Dataset: 100_whole_foods (GitHub, PaingLinHtike/Nutrify). Classes: almonds, apple, apricot fruit, asparagus, avocado, bacon, bagel, banana, beef meat, beetroot, bell pepper, black beans, blackberries, blueberries, bread, broccoli, brown rice, butter, cabbage, cantaloupe melon, carrots, cashews, cauliflower, celery, cheddar cheese, cherries, chia seeds, chicken breast, chicken thigh, chicken wings, chickpeas, coconut, cod fish, corn, crab, cucumber, dates fruit, duck breast, egg, eggplant, figs fruit, garlic, grapefruit, grapes, green beans, ham, honey, kidney beans, kiwi fruit, lamb chop, lentils, lettuce, lobster, mango fruit, milk, mozzarella cheese, mushrooms, noodles, oats, onion, orange fruit, papaya fruit, pasta, peach fruit, peanut butter, peanuts, pear fruit, peas, pineapple, pistachios, plum fruit, pomegranate, popcorn, pork chop, potato, pumpkin, pumpkin seeds, radish, raspberries, rice, salmon fish, sardines, sesame seeds, shrimp, soybeans, spinach, squid, strawberries, sunflower seeds, sweet potato, tilapia fish, tofu, tomato, tuna fish, turkey breast, turnip, walnuts, watermelon, yogurt, zucchini.

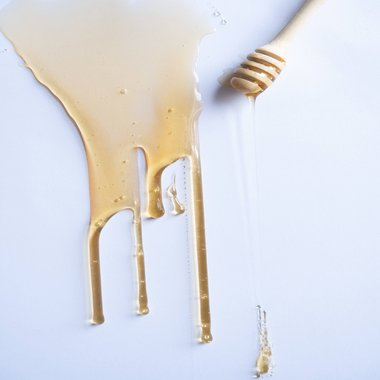
Label: honey

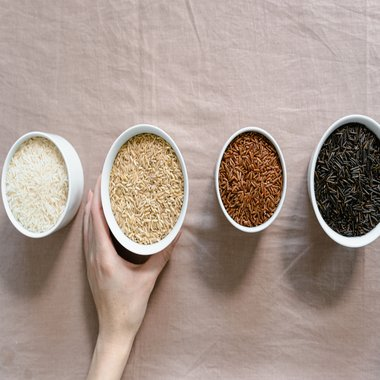
Label: brown rice

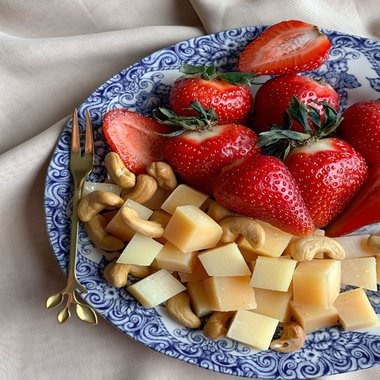
Label: cashews

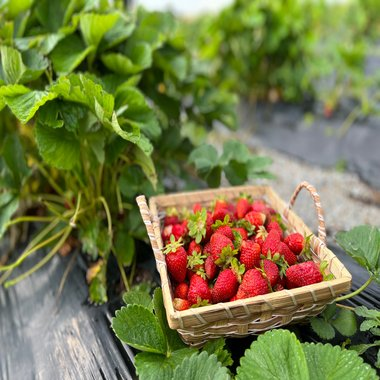
Label: strawberries

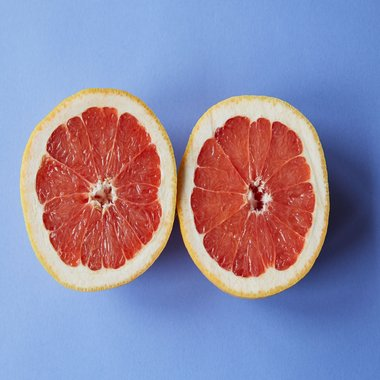
Label: grapefruit

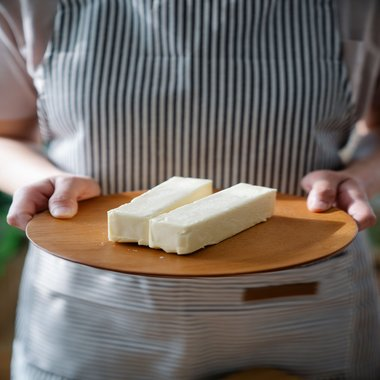
Label: butter
